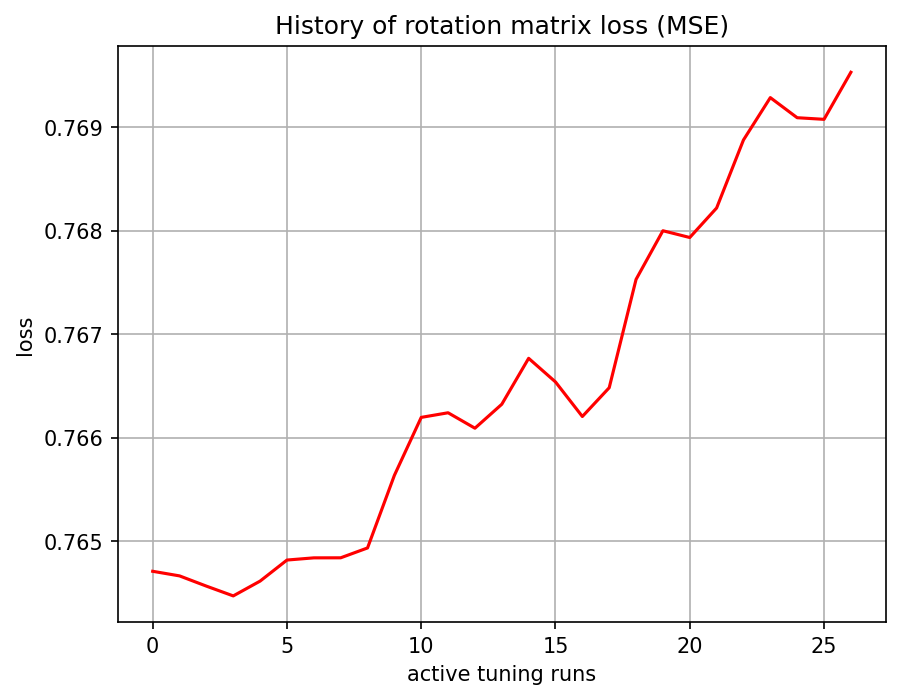

Values plotted in this chart, from the file beside it:
, 0
0, 0.7647
1, 0.7647
2, 0.7646
3, 0.7645
4, 0.7646
5, 0.7648
6, 0.7648
7, 0.7648
8, 0.7649
9, 0.7656
10, 0.7662
11, 0.7662
12, 0.7661
13, 0.7663
14, 0.7668
15, 0.7665
16, 0.7662
17, 0.7665
18, 0.7675
19, 0.768
20, 0.7679
21, 0.7682
22, 0.7689
23, 0.7693
24, 0.7691
25, 0.7691
26, 0.7695
